Run: headless pygame with SDL's dummy video driver; simulated clock (each Clock.tick advances the game by its frame time, no real sleeping); random seed 0; keys injected as events and as key.get_pressed() state; no mouse input.
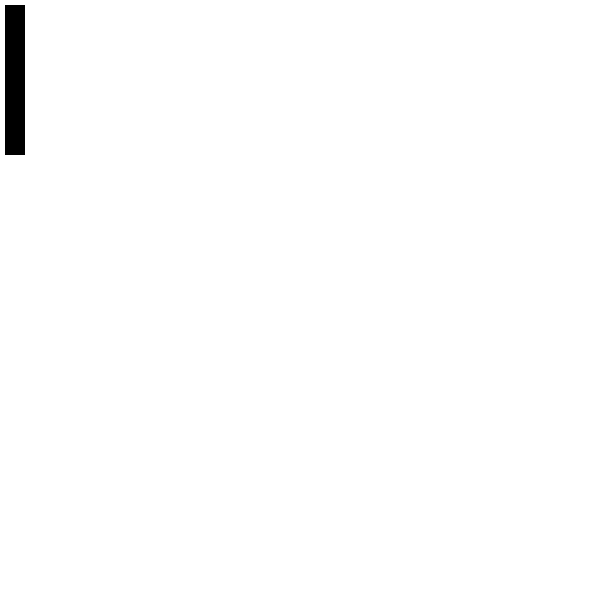
Frame 1 of 4 · flips 1–60 · no input
Frame 2 of 4 · flips 61–180 · tapped SPACE, RETURN · held RIGHT (→), D · screen unchanged from frame 1, image omitted
Frame 3 of 4 · flips 181–300 · held DOWN (↓), S · screen unchanged from frame 2, image omitted
Frame 4 of 4 · flips 301–420 · held LEFT (←), A, UP (↑), W · screen unchanged from frame 3, image omitted

The pygame program that drew these frames:

from pygame import*

window = display.set_mode((600,600))

fps = time.Clock()
game = True
img = Surface((20, 150))

while game:
    for e in event.get():
        if e.type == QUIT:
            game = False
    window.fill((255,255,255))
    window.blit(img, (5,5))

    display.update()
